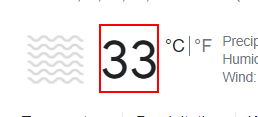
Task: All learnings are defined here in this project
Workflow: SecondFlow

Step 1: get-text from the element 'wob_tm'
